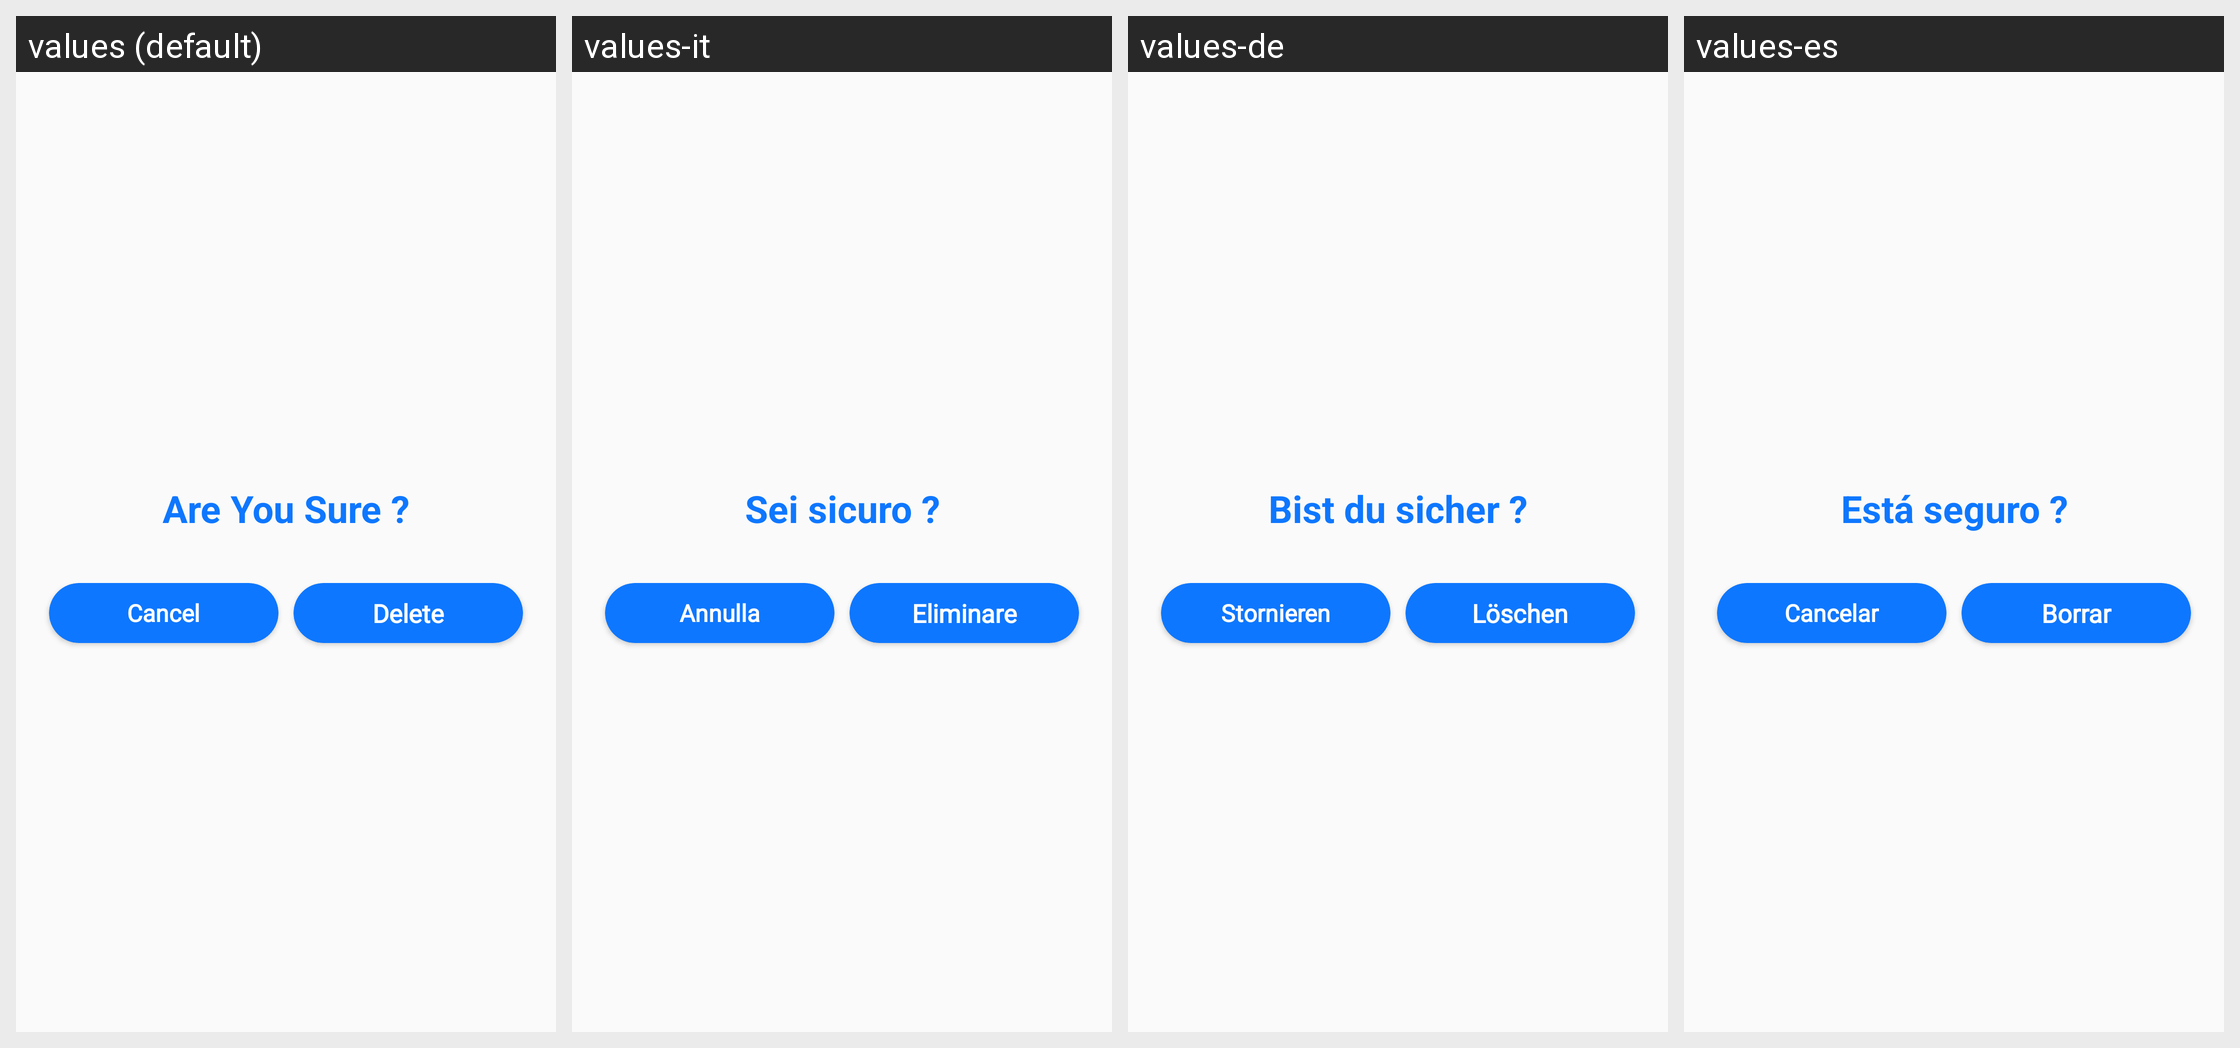

Locale-by-locale string values for the Android screen shown in this grid:
Android screen res/layout/delete_dailog_box.xml rendered under 4 locales, left to right: values (default), values-it, values-de, values-es. Device: Nexus 5 (rendered at 1080×1920; each locale shown at half size, 540×960, under a caption strip naming it); theme Theme.GPSCameraLocationOnPhoto.
Other locales in the repository, not shown: values-ar, values-bn, values-en, values-fr, values-hi, values-in, values-ko, values-pt, values-ru.
Strings drawn on this screen, with the default value and each locale's value (text and hints the layout hard-codes, and strings that could not be matched under every locale, appear in the picture but are not listed):

suredelete
  values: Are You Sure ?
  values-it: Sei sicuro ?
  values-de: Bist du sicher ?
  values-es: Está seguro ?

cansal
  values: Cancel
  values-it: Annulla
  values-de: Stornieren
  values-es: Cancelar

delete
  values: Delete
  values-it: Eliminare
  values-de: Löschen
  values-es: Borrar
